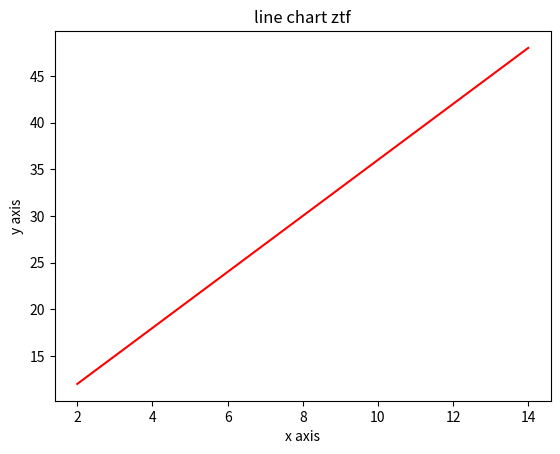

Write the Python code that produced this figure.
"""
https://mp.weixin.qq.com/s?__biz=MzU1NDk2MzQyNg==&mid=2247484282&idx=1&sn=74af38dd9a4b169121c32cfa2ae575b9&chksm=fbdadbf7ccad52e1aa63d609c1524adcc295882ab286c8727fbca9857819460af75f0eafda65&scene=21#wechat_redirect
第92天：Python Matplotlib 进阶操作

"""

import numpy as np
import matplotlib.pyplot as plt

# 绘制 x 轴数据
x = np.arange(2, 15)
y = 3 * x + 6

# 给图形设置标题
plt.title("line chart ztf")
# 设置 x 轴和 y 轴的属性名
plt.xlabel("x axis")
plt.ylabel("y axis")

# 绘制图形
plt.plot(x, y, 'r')  # r颜色

# 显示图形
plt.show()
